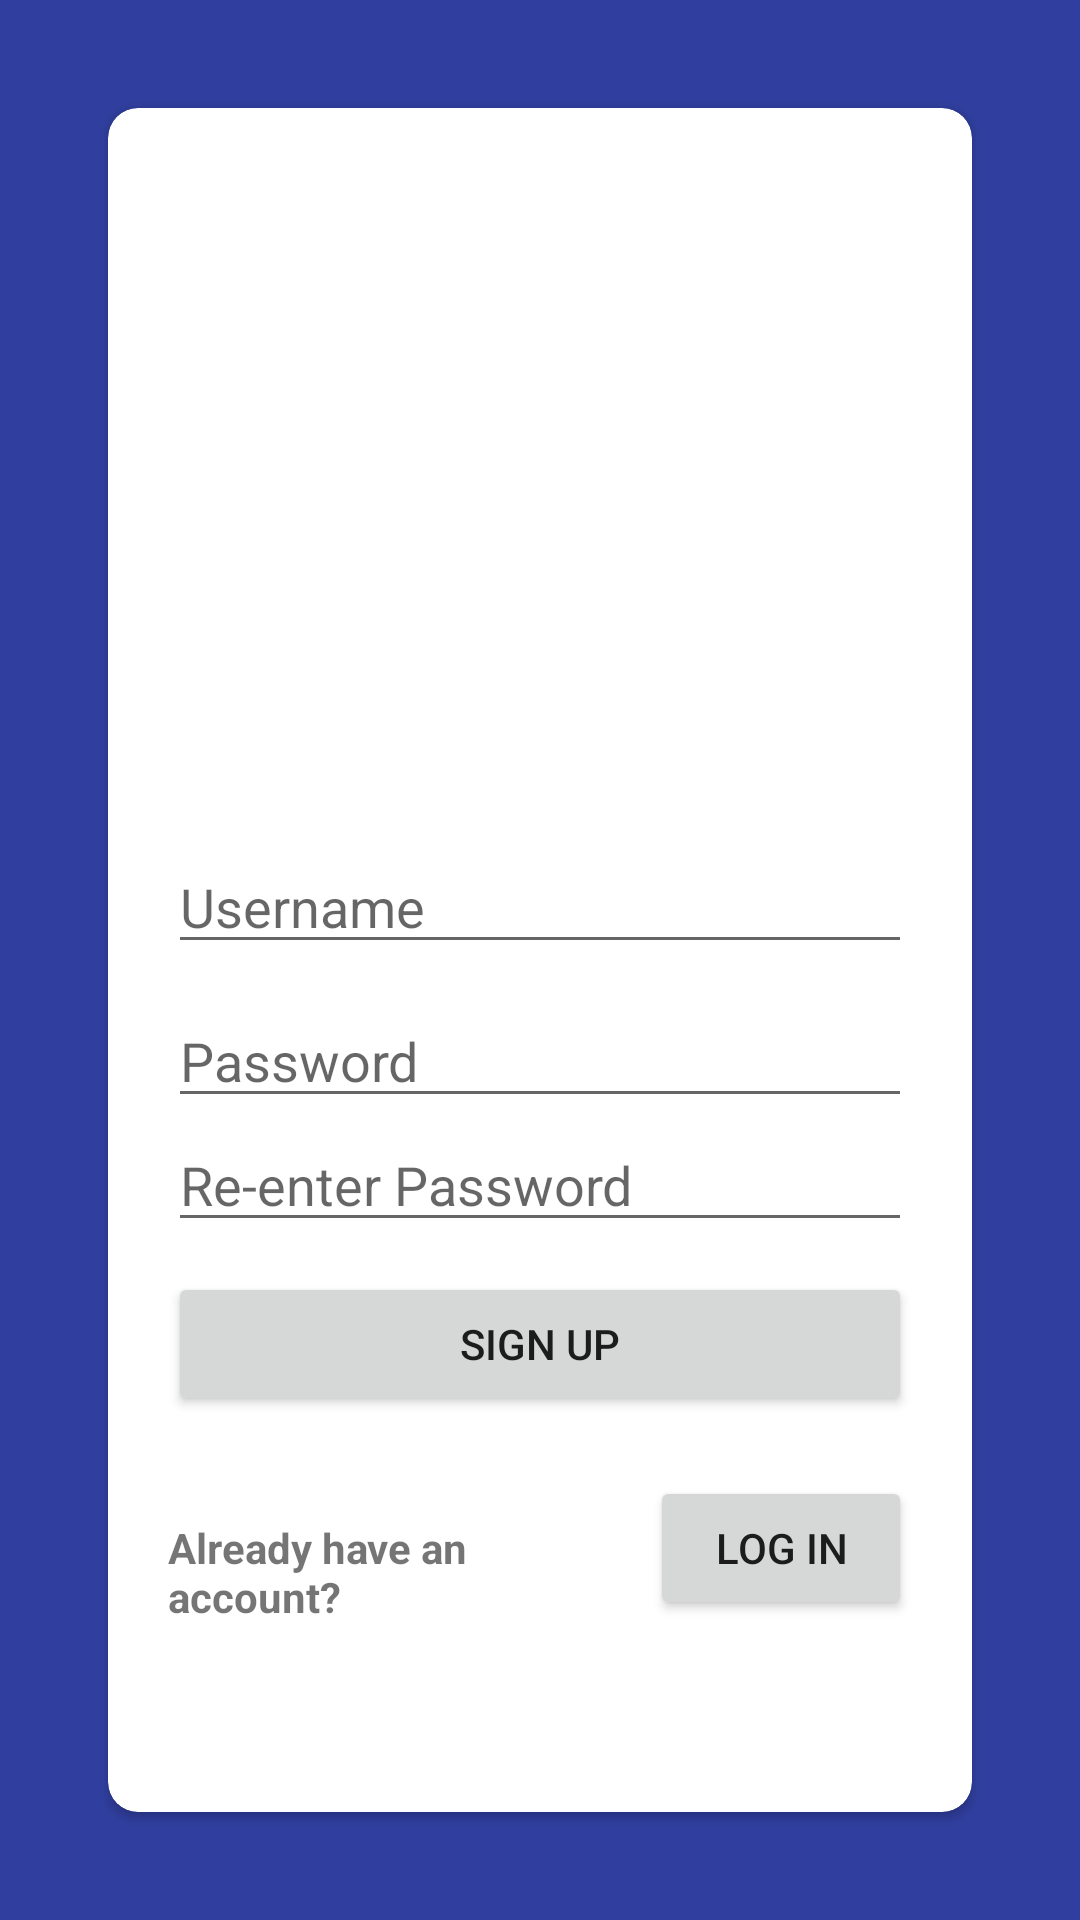

Here is an Android app screen rendered from its layout file. Give the layout XML and the strings, colors and styles it references.
<!-- AndroidManifest.xml: activity theme Theme.Cryptowatch -->
<!-- res/layout/activity_signup.xml -->
<RelativeLayout xmlns:android="http://schemas.android.com/apk/res/android"
    xmlns:app="http://schemas.android.com/apk/res-auto"
    xmlns:tools="http://schemas.android.com/tools"
    android:layout_width="match_parent"
    android:layout_height="match_parent"
    android:padding="16dp"
    android:background="#303F9F"
    tools:context=".SignupActivity">

    <androidx.cardview.widget.CardView
        android:layout_width="match_parent"
        android:layout_height="600dp"
        android:layout_centerInParent="true"
        android:layout_marginStart="20dp"
        android:layout_marginTop="20dp"
        android:layout_marginEnd="20dp"
        android:layout_marginBottom="20dp"
        android:elevation="5dp"
        android:padding="30dp"
        app:cardCornerRadius="10dp"
        tools:layout_height="600dp">

        <LinearLayout
            android:layout_width="match_parent"
            android:layout_height="wrap_content"
            android:layout_gravity="center"
            android:layout_marginLeft="20dp"
            android:layout_marginRight="20dp"
            android:orientation="vertical">

            <ImageView
                android:id="@+id/imageView"
                android:layout_width="match_parent"
                android:layout_height="150dp"
                android:layout_gravity="center"
                android:layout_marginBottom="30dp"
                app:srcCompat="@drawable/usersignup" />

            <EditText
                android:id="@+id/etUsername"
                android:layout_width="match_parent"
                android:layout_height="wrap_content"
                android:layout_marginBottom="10dp"
                android:hint="Username" />

            <EditText
                android:id="@+id/etPassword"
                android:layout_width="match_parent"
                android:layout_height="wrap_content"
                android:hint="Password"
                android:inputType="textPassword" />

            <EditText
                android:id="@+id/etConfirmPassword"
                android:layout_width="match_parent"
                android:layout_height="wrap_content"
                android:layout_marginBottom="10dp"
                android:hint="Re-enter Password"
                android:inputType="textPassword" />

            <Button
                android:id="@+id/btnSignup"
                android:layout_width="match_parent"
                android:layout_height="wrap_content"
                android:layout_marginBottom="20dp"
                android:text="SIGN UP" />

            <LinearLayout
                android:layout_width="match_parent"
                android:layout_height="match_parent"
                android:orientation="horizontal">

                <TextView
                    android:id="@+id/textView2"
                    android:layout_width="wrap_content"
                    android:layout_height="wrap_content"
                    android:layout_weight="1"
                    android:text="Already have an account?"
                    android:textSize="14sp"
                    android:textStyle="bold" />

                <Button
                    android:id="@+id/buttonlogin"
                    android:layout_width="wrap_content"
                    android:layout_height="wrap_content"
                    android:layout_weight="1"
                    android:text="LOG IN" />
            </LinearLayout>


        </LinearLayout>

    </androidx.cardview.widget.CardView>

</RelativeLayout>
<!-- resources referenced by this layout -->
<resources>
  <style name="Theme.Cryptowatch" parent="Theme.MaterialComponents.DayNight.DarkActionBar">
          
          <item name="colorPrimary">@color/indigo_500</item>
          <item name="colorPrimaryVariant">@color/indigo_700</item>
          <item name="colorOnPrimary">@color/white</item>
          
          <item name="colorSecondary">@color/lime_200</item>
          <item name="colorSecondaryVariant">@color/lime_700</item>
          <item name="colorOnSecondary">@color/black</item>
          
          <item name="android:statusBarColor" tools:targetApi="l">?attr/colorPrimaryVariant</item>
          
      </style>
  <color name="indigo_500">#3F51B5</color>
  <color name="indigo_700">#303F9F</color>
  <color name="white">#FFFFFFFF</color>
  <color name="lime_200">#E6EE9C</color>
  <color name="lime_700">#AFB42B</color>
  <color name="black">#FF000000</color>
</resources>
